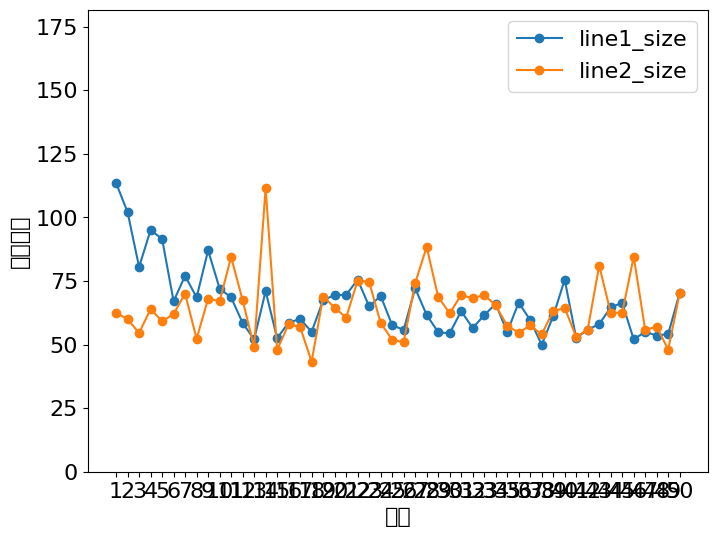

Here is the Python script that generated this plot:
import numpy as np
import matplotlib.pyplot as plt

plt.rcParams['font.family'] = ['sans-serif']
plt.rcParams['font.size'] = '16'
plt.rcParams['font.sans-serif'] = ['SimSun']

# 数据
x = range(1,51,1)

# --------------------CPU FTL延迟---------------------
title = '占用空间随行数变化图'
data = {
    "line1_size":[113.500000, 102.000000, 80.500000, 95.000000, 91.500000, 67.000000, 77.000000, 68.500000, 87.000000, 72.000000, 68.500000, 58.500000, 52.000000, 71.000000, 52.500000, 58.625000, 60.000000, 55.006579, 67.368421, 69.500000, 69.500000, 75.500000, 65.000000, 69.125000, 57.625000, 55.750000, 72.125000, 61.625000, 54.875000, 54.375000, 63.125000, 56.500000, 61.500000, 66.000000, 54.875000, 66.500000, 59.625000, 49.875000, 61.125000, 75.500000, 52.500000, 55.875000, 58.000000, 64.625000, 66.375000, 52.000000, 55.000000, 53.500000, 54.125000, 70.375000, ],
    "line2_size":[62.500000, 60.000000, 54.500000, 64.000000, 59.125000, 62.000000, 70.000000, 52.250000, 68.000000, 67.000000, 84.416667, 67.437500, 49.000000, 111.500000, 47.875000, 58.000000, 56.875000, 43.236111, 68.875000, 64.500000, 60.562500, 75.125000, 74.625000, 58.500000, 51.875000, 50.875000, 74.125000, 88.375000, 68.708334, 62.250000, 69.500000, 68.125000, 69.500000, 65.375001, 57.375000, 54.625000, 57.500000, 54.000000, 63.125000, 64.375000, 53.000000, 55.875000, 81.000000, 62.500000, 62.500000, 84.500000, 55.763889, 57.000000, 48.000000, 70.250000, ],
    # "accum1_size":[113.500000, 215.500000, 296.000000, 391.000000, 482.500000, 549.500000, 626.500000, 695.000000, 782.000000, 854.000000, 922.500000, 981.000001, 1033.000000, 1104.000000, 1156.500000, 1215.125000, 1275.125001, 1330.131580, 1397.500001, 1467.000001, 1536.500000, 1612.000000, 1677.000001, 1746.125001, 1803.750001, 1859.500000, 1931.625001, 1993.250000, 2048.125000, 2102.500000, 2165.625000, 2222.125000, 2283.625001, 2349.625001, 2404.500001, 2471.000002, 2530.625002, 2580.500002, 2641.625002, 2717.125002, 2769.625002, 2825.500002, 2883.500002, 2948.125003, 3014.500003, 3066.500003, 3121.500003, 3175.000003, 3229.125003, 3299.500003, ],
    # "accum2_size":[62.500000, 122.500001, 177.000000, 241.000000, 300.125001, 362.125001, 432.125001, 484.375001, 552.375001, 619.375001, 703.791668, 771.229168, 820.229168, 931.729168, 979.604168, 1037.604168, 1094.479168, 1137.715279, 1206.590279, 1271.090279, 1331.652780, 1406.777780, 1481.402780, 1539.902780, 1591.777780, 1642.652780, 1716.777780, 1805.152780, 1873.861114, 1936.111114, 2005.611114, 2073.736114, 2143.236114, 2208.611114, 2265.986114, 2320.611115, 2378.111115, 2432.111115, 2495.236115, 2559.611115, 2612.611115, 2668.486115, 2749.486115, 2811.986115, 2874.486115, 2958.986115, 3014.750005, 3071.750005, 3119.750005, 3190.000005, ],
}
ylabel = '实际空间'
xlabel = '行数'

print(len(x))
print(len(data['line1_size']))

# 提取所有值到一个列表中
all_values = [value for values in data.values() for value in values]

# 找到列表中的最大值
max_y = max(all_values)
    
val_x = range(len(x))
bar_width = 0.1

# 绘制折线图
fig, ax = plt.subplots(figsize=(8, 6))

for label, values in data.items():
    ax.plot(val_x, values, marker='o', label=label)

ax.set_xlabel(xlabel)
ax.set_ylabel(ylabel)
# ax.set_title(title)
ax.set_ylim(0, max_y * 1.6)
ax.set_xticks(val_x)
ax.set_xticklabels(x)
ax.grid(False)
ax.legend(loc='upper right', bbox_to_anchor=(1, 1))
plt.show()
fig.savefig(title + '.pdf', format='pdf', dpi=150)
